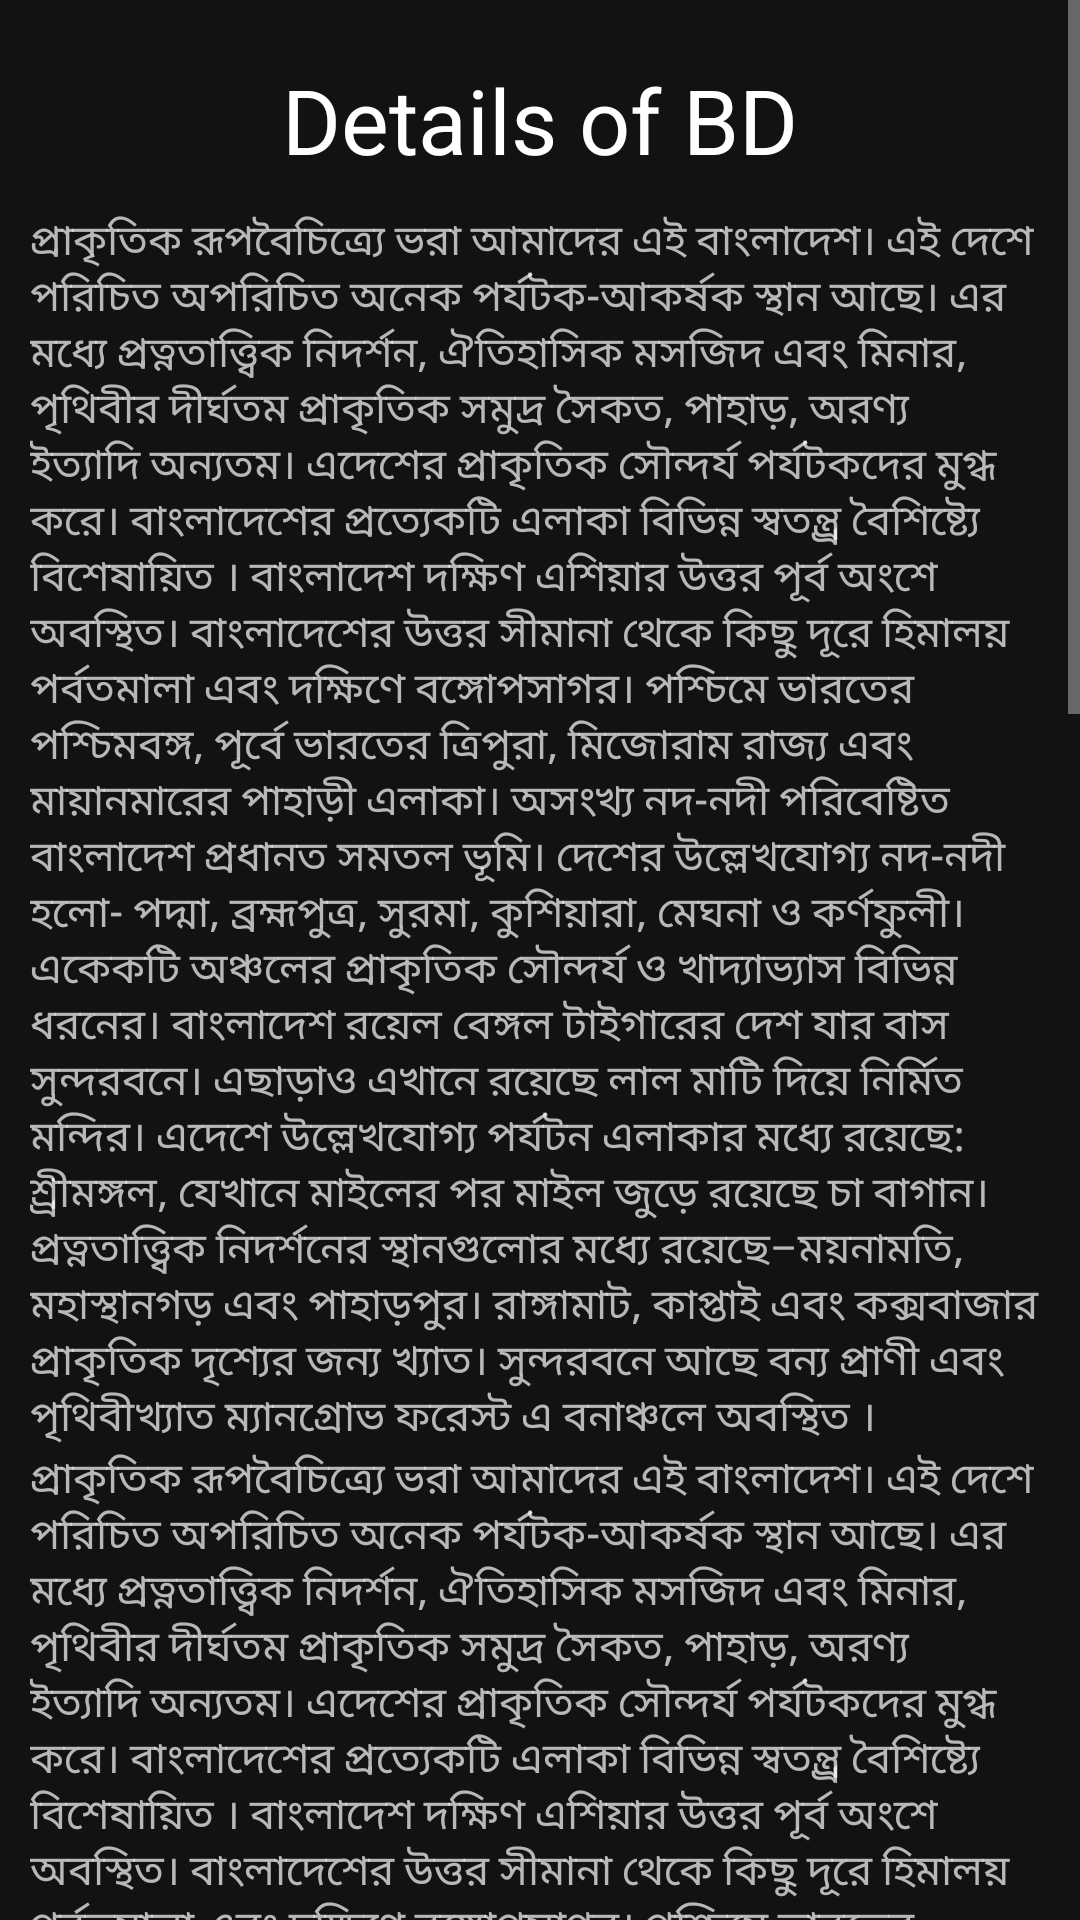

Reconstruct the res/layout file that produces this screen, plus the resources it refers to.
<!-- AndroidManifest.xml: application theme Theme.ZeroToHeroInAndroid -->
<!-- res/layout/activity_details_bangladesh_page.xml -->
<?xml version="1.0" encoding="utf-8"?>
<androidx.constraintlayout.widget.ConstraintLayout xmlns:android="http://schemas.android.com/apk/res/android"
    xmlns:app="http://schemas.android.com/apk/res-auto"
    xmlns:tools="http://schemas.android.com/tools"
    android:layout_width="match_parent"
    android:layout_height="match_parent"
    tools:context=".DetailsBangladeshPage">

        <ScrollView
            android:layout_width="match_parent"
            android:layout_height="match_parent">
            <LinearLayout
                android:layout_width="match_parent"
                android:layout_height="match_parent"
                android:orientation="vertical"
                android:layout_margin="10dp">
                <TextView
                    android:layout_width="match_parent"
                    android:layout_height="60dp"
                    android:text="Details of BD"
                    android:textSize="30dp"
                    android:textColor="@color/white"
                    android:gravity="center"
                    android:background="@drawable/bd_flag"
                    />
                <TextView
                    android:layout_width="match_parent"
                    android:layout_height="wrap_content"
                    android:text="@string/about_bd_bangla"
                    />
                <TextView
                    android:layout_width="match_parent"
                    android:layout_height="wrap_content"
                    android:text="@string/about_bd_bangla"
                    />
                <TextView
                    android:layout_width="match_parent"
                    android:layout_height="wrap_content"
                    android:text="@string/about_bd_bangla"
                    />
                <TextView
                    android:layout_width="match_parent"
                    android:layout_height="wrap_content"
                    android:text="@string/about_bd_bangla"
                    />
            </LinearLayout>
        </ScrollView>

</androidx.constraintlayout.widget.ConstraintLayout>
<!-- resources referenced by this layout -->
<resources>
  <string name="about_bd_bangla">প্রাকৃতিক রূপবৈচিত্র্যে ভরা আমাদের এই বাংলাদেশ। এই দেশে পরিচিত অপরিচিত অনেক পর্যটক-আকর্ষক স্থান আছে। এর মধ্যে প্রত্নতাত্ত্বিক নিদর্শন, ঐতিহাসিক মসজিদ এবং মিনার, পৃথিবীর দীর্ঘতম প্রাকৃতিক সমুদ্র সৈকত, পাহাড়, অরণ্য ইত্যাদি অন্যতম। এদেশের প্রাকৃতিক সৌন্দর্য পর্যটকদের মুগ্ধ করে। বাংলাদেশের প্রত্যেকটি এলাকা বিভিন্ন স্বতন্ত্র্র বৈশিষ্ট্যে বিশেষায়িত । বাংলাদেশ দক্ষিণ এশিয়ার উত্তর পূর্ব অংশে অবস্থিত। বাংলাদেশের উত্তর সীমানা থেকে কিছু দূরে হিমালয় পর্বতমালা এবং দক্ষিণে বঙ্গোপসাগর। পশ্চিমে ভারতের পশ্চিমবঙ্গ, পূর্বে ভারতের ত্রিপুরা, মিজোরাম রাজ্য এবং মায়ানমারের পাহাড়ী এলাকা। অসংখ্য নদ-নদী পরিবেষ্টিত বাংলাদেশ প্রধানত সমতল ভূমি। দেশের উল্লেখযোগ্য নদ-নদী হলো- পদ্মা, ব্রহ্মপুত্র, সুরমা, কুশিয়ারা, মেঘনা ও কর্ণফুলী।একেকটি অঞ্চলের প্রাকৃতিক সৌন্দর্য ও খাদ্যাভ্যাস বিভিন্ন ধরনের। বাংলাদেশ রয়েল বেঙ্গল টাইগারের দেশ যার বাস সুন্দরবনে। এছাড়াও এখানে রয়েছে লাল মাটি দিয়ে নির্মিত মন্দির। এদেশে উল্লেখযোগ্য পর্যটন এলাকার মধ্যে রয়েছে: শ্র্রীমঙ্গল, যেখানে মাইলের পর মাইল জুড়ে রয়েছে চা বাগান। প্রত্নতাত্ত্বিক নিদর্শনের স্থানগুলোর মধ্যে রয়েছে–ময়নামতি, মহাস্থানগড় এবং পাহাড়পুর। রাঙ্গামাট, কাপ্তাই এবং কক্সবাজার প্রাকৃতিক দৃশ্যের জন্য খ্যাত। সুন্দরবনে আছে বন্য প্রাণী এবং পৃথিবীখ্যাত ম্যানগ্রোভ ফরেস্ট এ বনাঞ্চলে অবস্থিত ।</string>
  <style name="Theme.ZeroToHeroInAndroid" parent="Theme.MaterialComponents.NoActionBar">
          
          <item name="colorPrimary">@color/purple_500</item>
          <item name="colorPrimaryVariant">@color/purple_700</item>
          <item name="colorOnPrimary">@color/white</item>
          
          <item name="colorSecondary">@color/teal_200</item>
          <item name="colorSecondaryVariant">@color/teal_700</item>
          <item name="colorOnSecondary">@color/black</item>
          
          <item name="android:statusBarColor" tools:targetApi="21">?attr/colorPrimaryVariant</item>
          
      </style>
  <!-- not gathered from this repository: default colours our renderer supplied (Android Studio template values) -->
  <color name="purple_500">#FF6200EE</color>
  <color name="purple_700">#FF3700B3</color>
  <color name="teal_200">#FF03DAC5</color>
  <color name="teal_700">#FF018786</color>
  <color name="black">#FF000000</color>
  <color name="white">#FFFFFFFF</color>
</resources>
